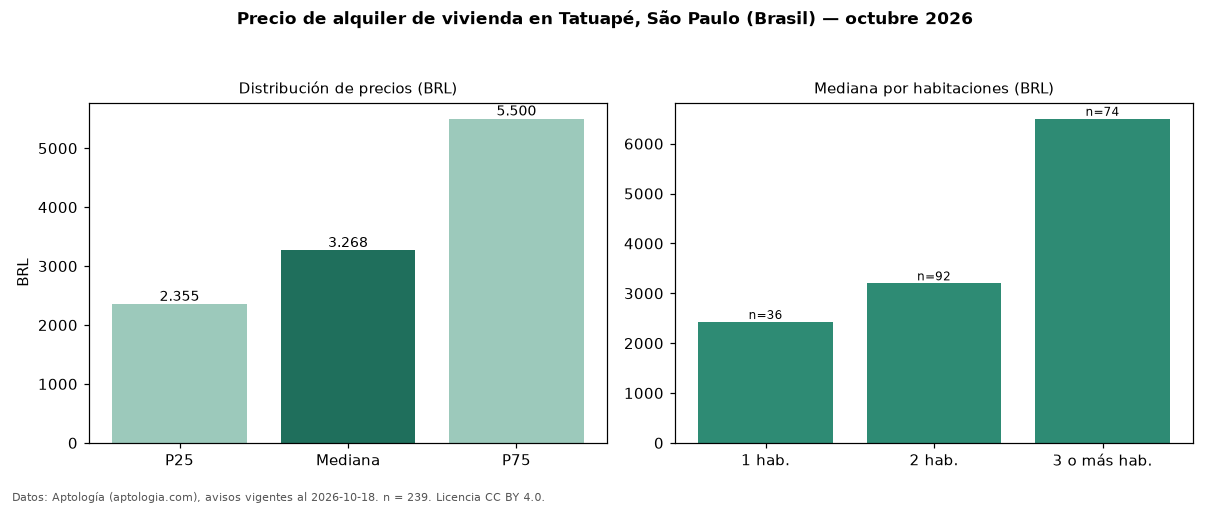

The data file committed next to this chart (first rows):
seccion, metrica, valor, moneda, n
precio, p25, 2355, BRL, 239
precio, mediana, 3268, BRL, 239
precio, p75, 5500, BRL, 239
precio, minimo, 1100, BRL, 239
precio, maximo, 22900, BRL, 239
m2, mediana_precio_m2, 58.0, BRL, 235
m2, area_mediana_m2, 61.0, m2, 235
admin, mediana_admin_mes, 720.0, BRL, 211
banos, mediana_banos, 1.0, , 
parqueadero, pct_con_parqueadero, 90.1, %, 181
habitaciones, 1, 2425, BRL, 36
habitaciones, 2, 3200, BRL, 92
habitaciones, 3+, 6500, BRL, 74
fuente, fecha_datos, 2026-10-18, , 
fuente, atribucion, https://www.aptologia.com/br/aluguel/sao…, , 
fuente, licencia, CC BY 4.0, , 
